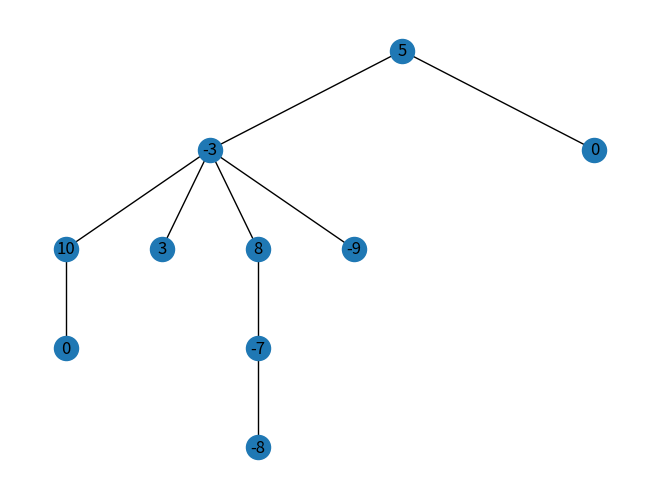

Generate this figure with matplotlib:
#parcourt en post ordre de l'arbre. Si une feuille est negative, on l'elimine, sinon on monte au pere. S'il lui + ses enfants sont neg on elimine, sinon on monte.
#On pourrait faire des sauvegardes temporaires des scores des fils quand on monte dans l'arbre pour avoir moins de complexite ?

import warnings
warnings.filterwarnings("ignore")

import matplotlib.pyplot as plt
import networkx as nx
import random

#########################################################################################################

def hierarchy_pos(G, root, width=1., vert_gap = 0.2, vert_loc = 0, xcenter = 0.5, pos = None, parent = None):
	if pos == None:
		#pos = {G.node[root]['weight']:(xcenter,vert_loc)}
		pos = {root:(xcenter,vert_loc)}
	else:
		pos[root] = (xcenter, vert_loc)
	neighbors = list(G.neighbors(root)) 
	if parent != None:   #this should be removed for directed graphs.
		neighbors.remove(parent)  #if directed, then parent not in neighbors.
	if len(neighbors)!=0:
		dx = width/len(neighbors) 
		nextx = xcenter - width/2 - dx/2
		for neighbor in neighbors:
			nextx += dx
			pos = hierarchy_pos(G,neighbor, width = dx, vert_gap = vert_gap, vert_loc = vert_loc-vert_gap, xcenter=nextx, pos=pos, parent = root)                       
	return pos


def gen_sommet():
	"""
		\brief : cree un arbre de 10 a 15 sommets, dont chacun a un poids de -10 à 10
		\param : None
		\return : un arbre
		\complex : 
	"""
	G=nx.Graph()
	n_sommets = random.randint(10,15) #genere entre 10 et 15 sommets
	for i in range(n_sommets):
		G.add_node(i+1, weight = random.randint(-10,10)) #Cree un noeud aleatoire
		if i != 0:
			G.add_edge(random.randint(1, i), i+1) #Relie ce nouveau noeud (sauf le premier), aleatoirement parmi les precedents
	return G
	
def gen_max(i):
	voisins = list(G.neighbors(i))
	print(i, end=' ')
    
	if i != 1:
		print(voisins[1:])
		for j in range(len(voisins)-1):
			gen_max(voisins[j+1])
	else:
		print(voisins)
		for j in voisins:
			gen_max(j)

def delete_node(G,N):
	"""
		\brief : supprime un noeud et tous ses voisins sauf son père. Si c'est une feuille, supprme uniquement la feuille
		\param : l'arbre, un noeud
		\return : l'arbre amputé du noeud et de ses éventuels fils
		\complex : 
	"""
	fils = list(G.neighbors(N))[1:]
	for i in fils:
		G.delete_node(i)
	
	return G

##########################################################################################################


G = gen_sommet()       
pos = hierarchy_pos(G,1)

nx.draw(G, pos=pos, with_labels=False)
node_labels = nx.get_node_attributes(G,'weight')
nx.draw_networkx_labels(G, pos, labels = node_labels) #affiche les poids a la place des noms
plt.show()
